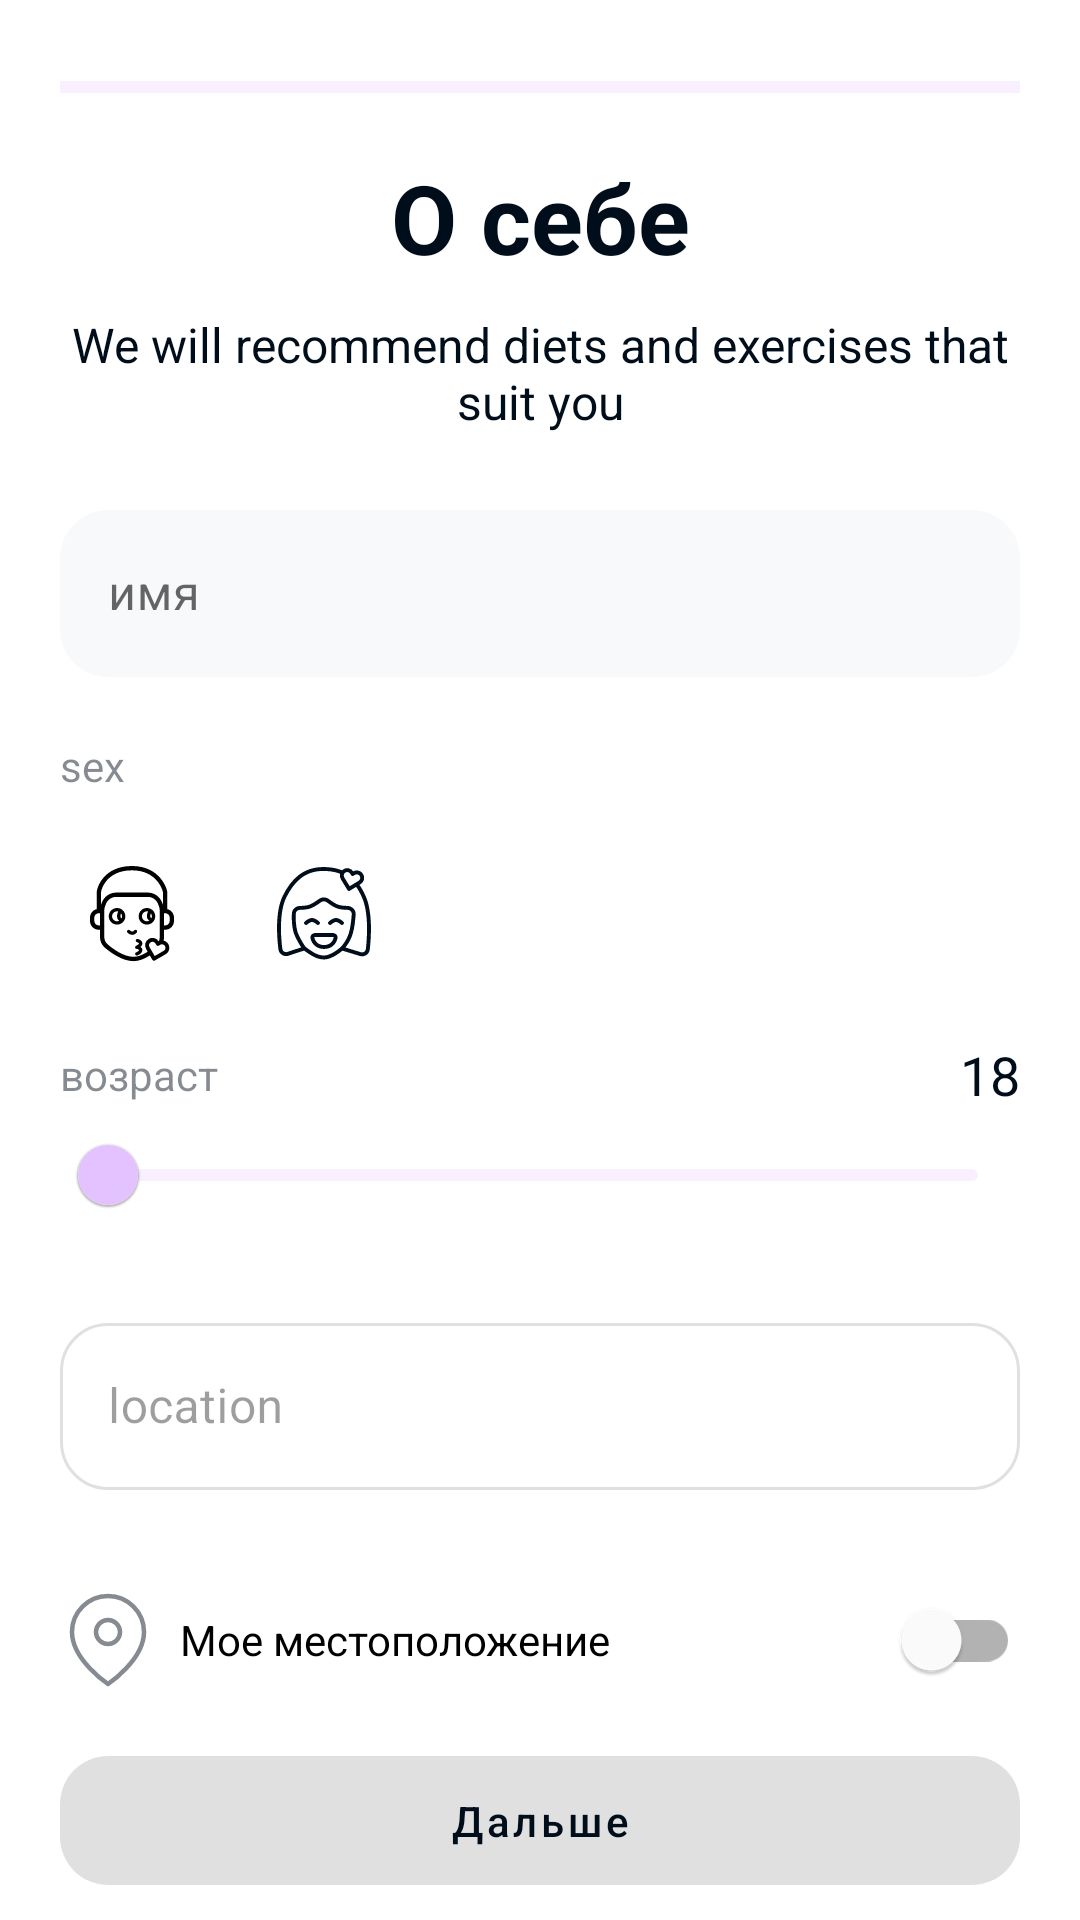

The Android layout XML behind this screen, and the referenced resources:
<!-- AndroidManifest.xml: application theme AppTheme -->
<!-- res/layout/fragment_about_myself.xml -->
<?xml version="1.0" encoding="utf-8"?>
<androidx.constraintlayout.widget.ConstraintLayout xmlns:android="http://schemas.android.com/apk/res/android"
    xmlns:app="http://schemas.android.com/apk/res-auto"
    xmlns:tools="http://schemas.android.com/tools"
    android:layout_width="match_parent"
    android:layout_height="wrap_content"
    android:background="@color/transparent">

    <View
        android:id="@+id/fl_background"
        android:layout_width="0dp"
        android:layout_height="0dp"
        android:background="@drawable/background_welcome_layout"
        app:layout_constraintBottom_toBottomOf="parent"
        app:layout_constraintEnd_toEndOf="parent"
        app:layout_constraintStart_toStartOf="parent"
        app:layout_constraintTop_toTopOf="parent" />

    <com.google.android.material.progressindicator.LinearProgressIndicator
        android:id="@+id/progressRegistration"
        android:layout_width="0dp"
        android:layout_height="wrap_content"
        android:layout_marginStart="20dp"
        android:layout_marginTop="27dp"
        android:layout_marginEnd="20dp"
        android:max="100"
        android:progress="20"
        android:progressTint="@color/Brand_hover"
        app:layout_constraintEnd_toEndOf="parent"
        app:layout_constraintStart_toStartOf="parent"
        app:layout_constraintTop_toTopOf="parent" />

    <TextView
        android:id="@+id/tv_about_myself"
        android:layout_width="match_parent"
        android:layout_height="wrap_content"
        android:layout_marginStart="20dp"
        android:layout_marginTop="20dp"
        android:layout_marginEnd="20dp"
        android:gravity="center"
        android:text="@string/about_myself"
        android:textColor="@color/Primary_text"
        android:textSize="32sp"
        android:textStyle="bold"
        app:layout_constraintEnd_toEndOf="parent"
        app:layout_constraintStart_toStartOf="parent"
        app:layout_constraintTop_toBottomOf="@id/progressRegistration" />

    <TextView
        android:id="@+id/tv_recommend"
        android:layout_width="0dp"
        android:layout_height="wrap_content"
        android:layout_marginTop="10dp"
        android:gravity="center"
        android:text="@string/we_will_recommend_diets"
        android:textColor="@color/Primary_text"
        android:textSize="16sp"
        app:layout_constraintEnd_toEndOf="@+id/tv_about_myself"
        app:layout_constraintStart_toStartOf="@+id/tv_about_myself"
        app:layout_constraintTop_toBottomOf="@+id/tv_about_myself" />

    <com.google.android.material.textfield.TextInputLayout
        android:id="@+id/til_name"
        style="@style/MyOutlinedBoxStyle"
        android:layout_width="match_parent"
        android:layout_height="wrap_content"
        android:layout_margin="20dp"
        app:boxCornerRadiusBottomEnd="@dimen/default_margin_16"
        app:boxCornerRadiusBottomStart="@dimen/default_margin_16"
        app:boxCornerRadiusTopEnd="@dimen/default_margin_16"
        app:boxCornerRadiusTopStart="@dimen/default_margin_16"
        app:layout_constraintEnd_toEndOf="@+id/tv_about_myself"
        app:layout_constraintStart_toStartOf="parent"
        app:layout_constraintTop_toBottomOf="@id/tv_recommend">

        <com.google.android.material.textfield.TextInputEditText
            android:id="@+id/ti_et_name"
            android:layout_width="match_parent"
            android:layout_height="wrap_content"
            android:hint="@string/name_hint"
            android:inputType="textEmailAddress" />
    </com.google.android.material.textfield.TextInputLayout>

    <TextView
        android:id="@+id/tv_sex"
        android:layout_width="0dp"
        android:layout_height="wrap_content"
        android:layout_marginTop="20dp"
        android:text="@string/sex"
        android:textColor="@color/Secondary_text"
        app:layout_constraintEnd_toEndOf="@+id/tv_recommend"
        app:layout_constraintStart_toStartOf="@+id/tv_recommend"
        app:layout_constraintTop_toBottomOf="@+id/til_name" />

    <RadioGroup
        android:id="@+id/radioGroup"
        android:layout_width="0dp"
        android:layout_height="wrap_content"
        android:layout_marginTop="@dimen/default_margin_16"
        android:layout_marginStart="@dimen/default_margin_8"
        android:orientation="horizontal"
        app:layout_constraintEnd_toEndOf="@+id/tv_sex"
        app:layout_constraintStart_toStartOf="@+id/tv_sex"
        app:layout_constraintTop_toBottomOf="@id/tv_sex">

        <RadioButton
            android:layout_width="wrap_content"
            android:layout_height="wrap_content"
            android:button="@drawable/ic_man" />

        <RadioButton
            android:layout_width="wrap_content"
            android:layout_height="wrap_content"
            android:layout_marginStart="@dimen/default_margin_16"
            android:button="@drawable/ic_woman" />

    </RadioGroup>


    <TextView
        android:id="@+id/tv_age"
        android:layout_width="0dp"
        android:layout_height="wrap_content"
        android:layout_marginTop="20dp"
        android:text="@string/age_hint"
        android:textColor="@color/Secondary_text"
        app:layout_constraintEnd_toEndOf="@+id/tv_sex"
        app:layout_constraintStart_toStartOf="@+id/tv_sex"
        app:layout_constraintTop_toBottomOf="@+id/radioGroup" />

    <TextView
        android:id="@+id/tv_age_value"
        android:layout_width="wrap_content"
        android:layout_height="wrap_content"
        android:text="18"
        android:textColor="@color/Primary_text"
        android:textSize="18sp"
        app:layout_constraintBottom_toBottomOf="@+id/tv_age"
        app:layout_constraintEnd_toEndOf="@+id/tv_sex"
        app:layout_constraintTop_toTopOf="@+id/tv_age" />

    <com.google.android.material.slider.Slider
        android:id="@+id/sl_age"
        android:layout_width="0dp"
        android:layout_height="wrap_content"
        android:stepSize="1"
        app:tickVisible="false"
        android:valueFrom="18"
        android:valueTo="100"
        app:layout_constraintEnd_toEndOf="@+id/tv_age"
        app:layout_constraintStart_toStartOf="@+id/tv_age"
        app:layout_constraintTop_toBottomOf="@id/tv_age" />

    <com.google.android.material.textfield.TextInputLayout
        android:id="@+id/til_location"
        style="@style/Widget.MaterialComponents.TextInputLayout.OutlinedBox"
        android:layout_width="match_parent"
        android:layout_height="wrap_content"
        android:layout_margin="20dp"
        android:enabled="false"
        app:boxCornerRadiusBottomEnd="@dimen/default_margin_16"
        app:boxCornerRadiusBottomStart="@dimen/default_margin_16"
        app:boxCornerRadiusTopEnd="@dimen/default_margin_16"
        app:boxCornerRadiusTopStart="@dimen/default_margin_16"
        app:layout_constraintStart_toStartOf="parent"
        app:layout_constraintTop_toBottomOf="@id/sl_age">

        <com.google.android.material.textfield.TextInputEditText
            android:id="@+id/ti_et_location"
            android:layout_width="match_parent"
            android:layout_height="wrap_content"
            android:hint="@string/location"
            android:inputType="text" />
    </com.google.android.material.textfield.TextInputLayout>

    <com.google.android.material.switchmaterial.SwitchMaterial
        android:id="@+id/swEnableLocation"
        android:layout_width="0dp"
        android:layout_height="wrap_content"
        android:layout_marginTop="26dp"
        android:checked="false"
        android:drawableStart="@drawable/map_pin"
        android:drawablePadding="@dimen/default_margin_8"
        android:text="@string/my_location"
        app:drawableTint="@color/Secondary_text"
        style="@style/CustomSwitch"
        app:thumbTint="@color/Surface"
        app:layout_constraintEnd_toEndOf="@+id/sl_age"
        app:layout_constraintStart_toStartOf="@+id/sl_age"
        app:layout_constraintTop_toBottomOf="@id/til_location" />

    <androidx.constraintlayout.widget.Guideline
        android:id="@+id/center_horizontal"
        android:layout_width="wrap_content"
        android:layout_height="wrap_content"
        android:orientation="vertical"
        app:layout_constraintGuide_percent=".5" />

    <com.google.android.material.button.MaterialButton
        android:id="@+id/btn_next"
        style="@style/Widget.MaterialComponents.Button.UnelevatedButton"
        android:layout_width="0dp"
        android:layout_height="55dp"
        android:layout_marginTop="23dp"
        android:layout_marginEnd="20dp"
        android:layout_marginBottom="20dp"
        android:enabled="false"
        android:text="@string/next"
        android:textAllCaps="false"
        android:textColor="@color/Primary_text"
        app:cornerRadius="@dimen/default_margin_16"
        app:layout_constraintBottom_toBottomOf="parent"
        app:layout_constraintEnd_toEndOf="parent"
        app:layout_constraintStart_toStartOf="@+id/swEnableLocation"
        app:layout_constraintTop_toBottomOf="@+id/swEnableLocation" />
</androidx.constraintlayout.widget.ConstraintLayout>
<!-- resources referenced by this layout -->
<resources>
  <color name="Brand_hover">#C98AFA</color>
  <color name="Primary_text">#000D1A</color>
  <color name="Secondary_text">#7A000D1A</color>
  <color name="Surface">#FFFFFF</color>
  <color name="transparent">#00FFFFFF</color>
  <dimen name="default_margin_16">16dp</dimen>
  <dimen name="default_margin_8">8dp</dimen>
  <!-- drawable background_welcome_layout (drawable) -->
  <shape xmlns:android="http://schemas.android.com/apk/res/android"
      android:shape="rectangle">
      <solid android:color="@color/Surface"/>
      <corners
          android:topLeftRadius="30dp"
          android:topRightRadius="30dp"/>
  
  </shape>
  <string name="about_myself">О себе</string>
  <string name="age_hint">возраст</string>
  <string name="location">location</string>
  <string name="my_location">Мое местоположение</string>
  <string name="name_hint">имя</string>
  <string name="next">Дальше</string>
  <string name="sex">sex</string>
  <string name="we_will_recommend_diets">We will recommend diets and exercises  that suit you</string>
  <style name="CustomSwitch" parent="Widget.MaterialComponents.CompoundButton.Switch">
          
          <item name="trackColorActive">@color/Brand_hover</item>
          <item name="useMaterialThemeColors">false</item>
      </style>
  <style name="MyOutlinedBoxStyle" parent="Widget.MaterialComponents.TextInputLayout.OutlinedBox">
          <item name="boxStrokeErrorColor">@color/Error</item>
          <item name="boxBackgroundColor">#F7F9FA</item>
          <item name="boxStrokeWidthFocused">1dp</item>
          <item name="boxStrokeWidth">0dp</item>
          <item name="shapeAppearance">@style/ShapeAppearance.App.SmallComponent</item>
      </style>
  <style name="AppTheme" parent="Theme.MaterialComponents.DayNight.NoActionBar">
          
          <item name="colorPrimary">@color/Brand_fill</item>
          <item name="colorPrimaryVariant">@color/Brand_hover</item>
          <item name="colorOnPrimary">@color/Brand_hover</item>
  
          
          <item name="colorSecondary">@color/Brand_fill</item>
          <item name="colorSecondaryVariant">@color/Brand_hover</item>
          <item name="colorOnSecondary">@color/Brand_hover</item>
          
          <item name="android:statusBarColor" tools:targetApi="l">?attr/colorPrimaryVariant</item>
          
          <item name="android:buttonStyle">@style/DefaultButtons</item>
          <item name="font">@font/inter</item>
  
      </style>
  <color name="Error">#FF5247</color>
  <style name="ShapeAppearance.App.SmallComponent" parent="ShapeAppearance.MaterialComponents.SmallComponent">
          <item name="cornerFamily">rounded</item>
          <item name="cornerSize">@dimen/default_corner_radius_16</item>
      </style>
  <color name="Brand_fill">#E4C1FF</color>
  <style name="DefaultButtons" parent="Widget.MaterialComponents.Button">
          <item name="cornerRadius">@dimen/default_corner_radius_16</item>
          <item name="minHeight">60dp</item>
          <item name="rippleColor">@color/Brand_hover</item>
          <item name="android:textColor">@color/text_button_selector</item>
          <item name="android:stateListAnimator">@null</item>
          <item name="android:textAllCaps">false</item>
          <item name="android:textSize">@dimen/text_regular</item>
          <item name="android:letterSpacing">0</item>
          <item name="font">@font/inter</item>
      </style>
  <dimen name="default_corner_radius_16">16dp</dimen>
  <dimen name="text_regular">16sp</dimen>
</resources>
